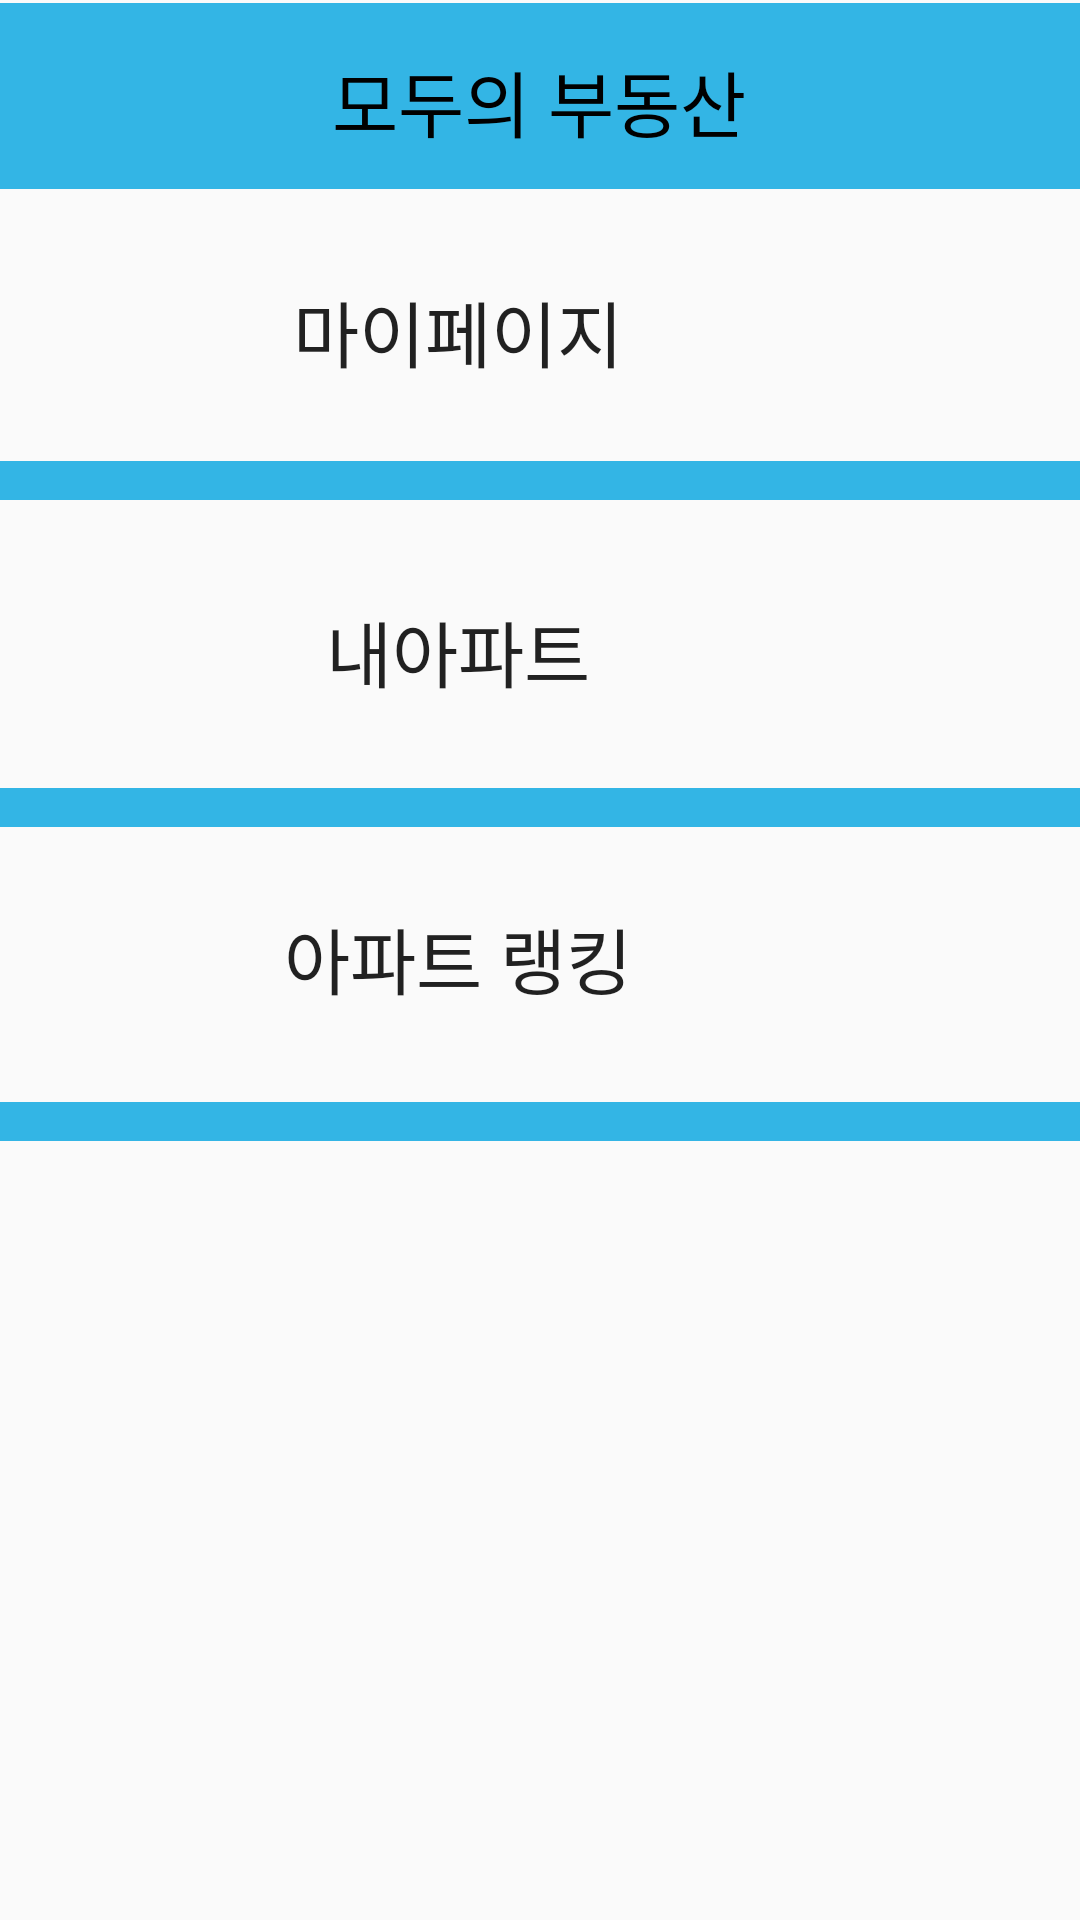

Write the Android layout XML for this screen, with the resource values it uses.
<!-- AndroidManifest.xml: application theme AppTheme -->
<!-- res/layout/activity_menu.xml -->
<?xml version="1.0" encoding="utf-8"?>
<androidx.constraintlayout.widget.ConstraintLayout xmlns:android="http://schemas.android.com/apk/res/android"
    xmlns:app="http://schemas.android.com/apk/res-auto"
    xmlns:tools="http://schemas.android.com/tools"
    android:id="@+id/linearLayout"
    android:layout_width="match_parent"
    android:layout_height="match_parent"
    android:orientation="vertical">

    <TextView
        android:id="@+id/textView4"
        android:layout_width="411dp"
        android:layout_height="62dp"
        android:background="@android:color/holo_blue_light"
        app:layout_constraintBottom_toBottomOf="parent"
        app:layout_constraintEnd_toEndOf="parent"
        app:layout_constraintHorizontal_bias="0.0"
        app:layout_constraintStart_toStartOf="parent"
        app:layout_constraintTop_toTopOf="parent"
        app:layout_constraintVertical_bias="0.002" />

    <TextView
        android:id="@+id/textView5"
        android:layout_width="wrap_content"
        android:layout_height="wrap_content"
        android:layout_marginTop="16dp"
        android:text="모두의 부동산"
        android:textColor="@android:color/black"
        android:textSize="24sp"
        app:layout_constraintBottom_toBottomOf="parent"
        app:layout_constraintEnd_toEndOf="parent"
        app:layout_constraintHorizontal_bias="0.498"
        app:layout_constraintStart_toStartOf="parent"
        app:layout_constraintTop_toTopOf="parent"
        app:layout_constraintVertical_bias="0.0" />

    <Button
        android:id="@+id/my_page_button"
        android:layout_width="415dp"
        android:layout_height="112dp"
        android:background="@android:color/transparent"
        android:text="마이페이지"
        android:textSize="24sp"
        app:layout_constraintBottom_toBottomOf="parent"
        app:layout_constraintEnd_toEndOf="parent"
        app:layout_constraintHorizontal_bias="1.0"
        app:layout_constraintStart_toStartOf="parent"
        app:layout_constraintTop_toTopOf="parent"
        app:layout_constraintVertical_bias="0.103" />

    <Button
        android:id="@+id/my_apt_button"
        android:layout_width="415dp"
        android:layout_height="112dp"
        android:background="@android:color/transparent"
        android:text="내아파트"
        android:textSize="24sp"
        app:layout_constraintBottom_toBottomOf="parent"
        app:layout_constraintEnd_toEndOf="parent"
        app:layout_constraintHorizontal_bias="1.0"
        app:layout_constraintStart_toStartOf="parent"
        app:layout_constraintTop_toTopOf="parent"
        app:layout_constraintVertical_bias="0.305" />

    <Button
        android:id="@+id/ranking_button"
        android:layout_width="415dp"
        android:layout_height="112dp"
        android:background="@android:color/transparent"
        android:text="아파트 랭킹"
        android:textSize="24sp"
        app:layout_constraintBottom_toBottomOf="parent"
        app:layout_constraintEnd_toEndOf="parent"
        app:layout_constraintHorizontal_bias="1.0"
        app:layout_constraintStart_toStartOf="parent"
        app:layout_constraintTop_toTopOf="parent"
        app:layout_constraintVertical_bias="0.499" />

    <TextView
        android:id="@+id/textView6"
        android:layout_width="425dp"
        android:layout_height="13dp"
        android:background="@android:color/holo_blue_light"
        app:layout_constraintBottom_toBottomOf="parent"
        app:layout_constraintEnd_toEndOf="parent"
        app:layout_constraintStart_toStartOf="parent"
        app:layout_constraintTop_toTopOf="parent"
        app:layout_constraintVertical_bias="0.245" />

    <TextView
        android:id="@+id/textView7"
        android:layout_width="425dp"
        android:layout_height="13dp"
        android:background="@android:color/holo_blue_light"
        app:layout_constraintBottom_toBottomOf="parent"
        app:layout_constraintEnd_toEndOf="parent"
        app:layout_constraintHorizontal_bias="0.214"
        app:layout_constraintStart_toStartOf="parent"
        app:layout_constraintTop_toTopOf="parent"
        app:layout_constraintVertical_bias="0.419" />

    <TextView
        android:id="@+id/textView8"
        android:layout_width="425dp"
        android:layout_height="13dp"
        android:background="@android:color/holo_blue_light"
        app:layout_constraintBottom_toBottomOf="parent"
        app:layout_constraintEnd_toEndOf="parent"
        app:layout_constraintHorizontal_bias="0.0"
        app:layout_constraintStart_toStartOf="parent"
        app:layout_constraintTop_toTopOf="parent"
        app:layout_constraintVertical_bias="0.586" />
</androidx.constraintlayout.widget.ConstraintLayout>
<!-- resources referenced by this layout -->
<resources>
  <style name="AppTheme" parent="Theme.AppCompat.Light.NoActionBar">
          
          <item name="colorPrimary">@color/colorPrimary</item>
          <item name="colorPrimaryDark">@color/colorPrimaryDark</item>
          <item name="colorAccent">@color/colorAccent</item>
  
          <item name="windowActionBar">false</item>
          <item name="windowNoTitle">true</item>
      </style>
  <color name="colorPrimary">#2196F3</color>
  <color name="colorPrimaryDark">#007ee2</color>
  <color name="colorAccent">#2196F3</color>
</resources>
